Run: headless pygame with SDL's dummy video driver; simulated clock (each Clock.tick advances the game by its frame time, no real sleeping); random seed 0; keys injected as events and as key.get_pressed() state; no mouse input.
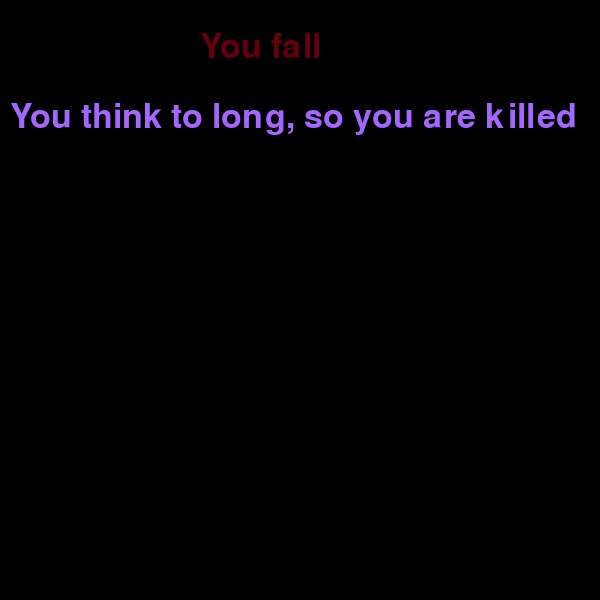
Frame 1 of 4 · flips 1–60 · no input
Frame 2 of 4 · flips 61–180 · tapped SPACE, RETURN · held RIGHT (→), D · screen unchanged from frame 1, image omitted
Frame 3 of 4 · flips 181–300 · held DOWN (↓), S · screen unchanged from frame 2, image omitted
Frame 4 of 4 · flips 301–420 · held LEFT (←), A, UP (↑), W · screen unchanged from frame 3, image omitted

The pygame program that drew these frames:

import pygame

ALL_TIMER = 40
HEALTH = 100
COUNT_LEVEL = 0


def for_final_window(screen):
    if ALL_TIMER > 30 or HEALTH == 0 or COUNT_LEVEL == 3:
        open_window = Final_window(screen)
        return True
    return False


def all_part_draw(screen, number, name_mistake):
    screen.fill(pygame.Color(0, 0, 0))
    if number == 1:
        colour = '#65000b'
        name_text = 'You fall'
    else:
        colour = '#00ff00'
        name_text = 'You win'
    font = pygame.font.Font(None, 50)
    text_1 = font.render(name_text, True, pygame.Color(colour))
    text_2 = font.render(name_mistake, True, pygame.Color('#a366ff'))
    screen.blit(text_1, (200, 30))
    screen.blit(text_2, (10, 100))


class Final_window:
    def __init__(self, screen):
        if ALL_TIMER > 30:
            all_part_draw(screen, 1, 'You think to long, so you are killed')  # were
        elif HEALTH == 0:
            all_part_draw(screen, 1, 'Your health is too small')  # was
        elif COUNT_LEVEL == 3:
            all_part_draw(screen, 0, 'You finished this game')


if __name__ == '__main__':
    pygame.init()
    size = width, height = 600, 600
    screen = pygame.display.set_mode(size)
    screen.fill(pygame.Color(0, 0, 0))
    for_final_window(screen)

    pygame.display.flip()

    while pygame.event.wait().type != pygame.QUIT:
        pass

    pygame.quit()
